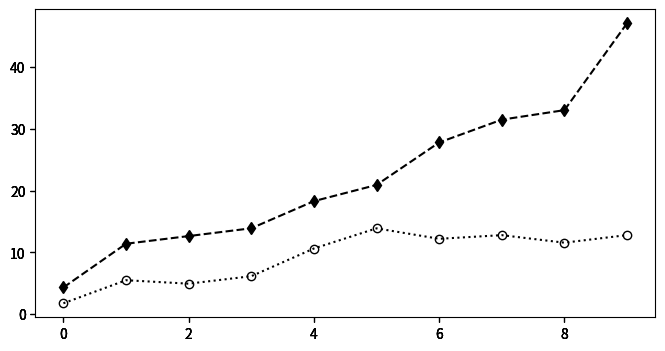

Reproduce this figure in Python. (Note: this script raises an exception after producing the figure.)
import numpy as np
import matplotlib.pyplot as plt
import matplotlib.colors as co

#data

strs = [r"$Times\ of \ non-safe\ values\ triggered$", r"$Times\ of \ non-safe\ values\ triggered\ average$" ]

enTr = 0
enTrAvg = 1

xtips = ['1', '2', '3', '4', '5', '6',  '7', '8', '9', '10']

DATA = [
[
[0,0,0,0,0,0,0,0,0,0,],
[19.0,100.2,92.2,73.6,171.8,196.5,266.6,245.4,257.4,385.8,],
[21.5,103.2,83.8,97.6,308.9,444.3,440.1,467.7,446.2,572.8,],
],
[
[0,0,0,0,0,0,0,0,0,0,],
[4.32,11.39,12.63,13.89,18.28,20.9,27.77,31.46,33.0,47.05,],
[1.76,5.49,4.93,6.14,10.62,13.88,12.19,12.78,11.56,12.79,],
],
]

out_metric = DATA[enTrAvg]
metric = enTrAvg



num = len(out_metric[0])
x = range(0,num)



#define figure and figure size figsize=(width, height)
fig = plt.figure(figsize=(8, 4))

#define subplots 3x6
# 1        2    3 
# 4        5    6
# 7        8    9
# 10    11    12
# 13    14    15
# 16    17    18


axmetric = fig.add_subplot(1,1,1) #gas1
axmetricn = fig.add_subplot(1,1,1, sharex=axmetric, sharey=axmetric, frameon=False) #gas1 nomeeritud
axmetricn1 = fig.add_subplot(1,1,1, sharex=axmetric, sharey=axmetric, frameon=False) #gas1 nomeeritud
axmetricn2 = fig.add_subplot(1,1,1, sharex=axmetric, sharey=axmetric, frameon=False) #gas1 nomeeritud


#plot data and normalized data 
#line_1, = axmetric.plot(x, out_metric[0],  marker="s",  color="k")
line_2, = axmetricn.plot(x, out_metric[1], ls="--", marker="d",   color="k")
line_3, = axmetricn1.plot(x, out_metric[2], ls=":", marker="o", mfc="None",   color="k")

#configure legend
fig.legend([line_2, line_3], [ 'ict', 'sct'],'upper left',
           ncol=2,prop={'size':10})


axmetric.yaxis.tick_left()

#set Y labels
axmetric.set_xlabel(r"$The\ ID\ of\ SUT$")


#set X labels
axmetric.set_ylabel(strs[metric])


plt.xticks(x, xtips)

#adjust plot spacing
plt.subplots_adjust(left=0.09, bottom=0.14, right=0.97, top=0.90, wspace=0.20, hspace=0.25)

#finally draw the plot
plt.show()
